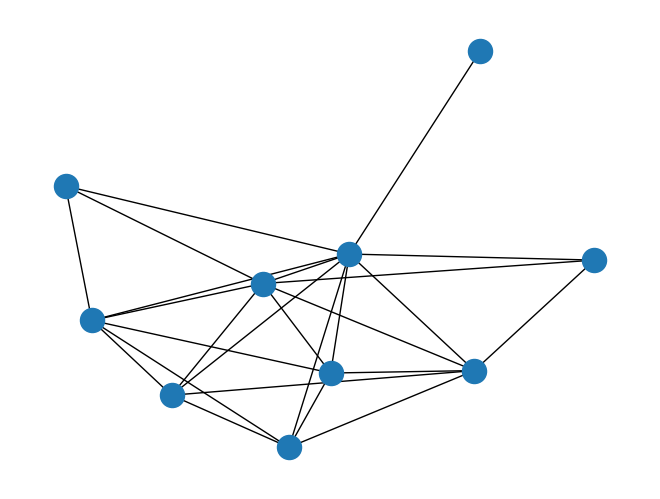
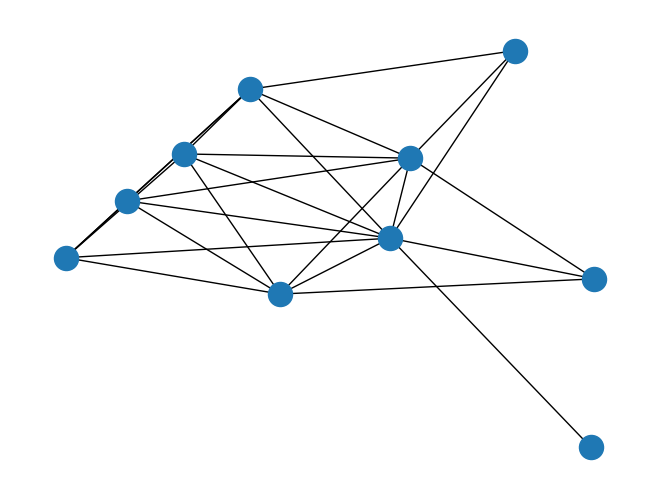
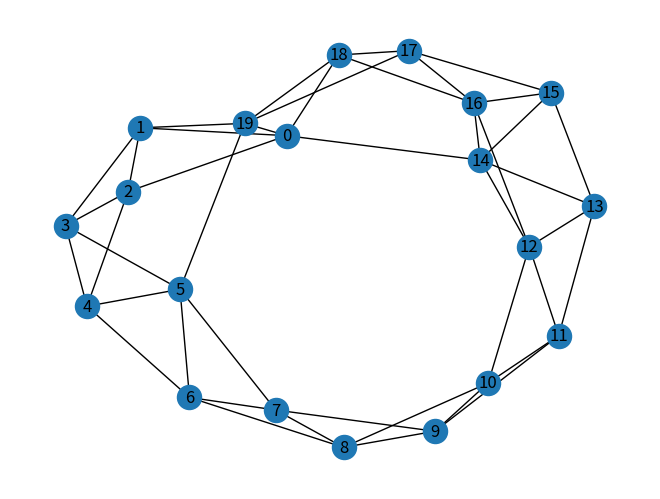
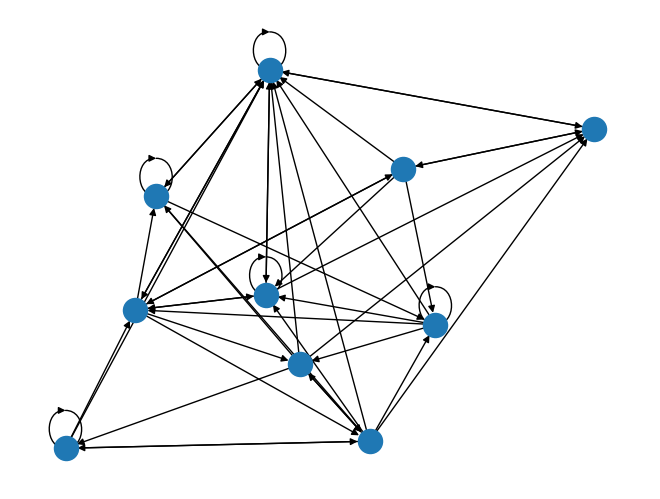
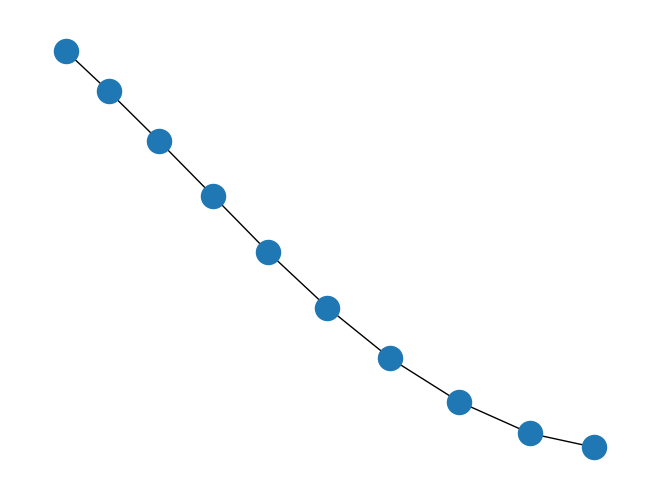

Write Python code to recreate these figures, in order. (Note: this script raises an exception after producing the figures.)
#Sur les machines de l'INSA, installer networkx avec : https://networkx.github.io/documentation/stable/install.html
#Paragraphe "Install the development version" avec git : git clone https://github.com/networkx/networkx.git

import matplotlib.pyplot as plt
import networkx as nx


##### Generator + Drawing #####
#See https://networkx.github.io/documentation/latest/auto_examples/index.html

#Scale free graph generator : 
H = nx.barabasi_albert_graph(10, 5)
nx.draw(H)
plt.show()

#Différentes représentation d'un même graphe avec deux draw consécutifs : 
nx.draw(H)
plt.show()

#Small world graph generator + drawing nodes labels :
I = nx.newman_watts_strogatz_graph(20, 4, 0.15)
nx.draw(I, with_labels=True)
plt.show()

##### Using np.matrix #####
import numpy as np

#Example from https://networkx.github.io/documentation/stable/reference/convert.html#module-networkx.convert_matrix  Numpy section :
a = np.reshape(np.random.random_integers(0, 1, size=100), (10, 10))
D = nx.DiGraph(a)
nx.draw(D)
plt.show()

J = nx.path_graph(10)
nx.draw(J)
plt.show()
M = nx.to_numpy_matrix(J) #Options!
print (M)


'''
OUT :
[[0. 1. 0. 0. 0. 0. 0. 0. 0. 0.]
 [1. 0. 1. 0. 0. 0. 0. 0. 0. 0.]
 [0. 1. 0. 1. 0. 0. 0. 0. 0. 0.]
 [0. 0. 1. 0. 1. 0. 0. 0. 0. 0.]
 [0. 0. 0. 1. 0. 1. 0. 0. 0. 0.]
 [0. 0. 0. 0. 1. 0. 1. 0. 0. 0.]
 [0. 0. 0. 0. 0. 1. 0. 1. 0. 0.]
 [0. 0. 0. 0. 0. 0. 1. 0. 1. 0.]
 [0. 0. 0. 0. 0. 0. 0. 1. 0. 1.]
 [0. 0. 0. 0. 0. 0. 0. 0. 1. 0.]]
'''

#From matrix to graph : The numpy matrix is interpreted as an adjacency matrix for the graph
m = np.matrix('0 1 0 0 0 0 0 0 0 0; 1 0 1 0 0 0 0 0 0 0; 0 1 0 1 0 0 0 0 0 0; 0 0 1 0 1 0 0 0 0 0; 0 0 0 1 0 1 0 0 0 0; 0 0 0 0 1 0 1 0 0 0; 0 0 0 0 0 1 0 1 0 0; 0 0 0 0 0 0 1 0 1 0; 0 0 0 0 0 0 0 1 0 1; 0 0 0 0 0 0 0 0 1 0')
K = nx.from_numpy_matrix(m)
nx.draw(K)
plt.show()


#Génération d'un graphe, passage en matrice, modifications, retour en graphe
x = 10
N = nx.barabasi_albert_graph(x, 2)
nx.draw(N, with_labels = True)
plt.show()
M = nx.to_numpy_matrix(N)
print(M)
#On supprime toutes les arrêtes : 
for i in range(x) :
	for j in range(x) : 
		M[i,j] = 0
Nprime = nx.from_numpy_matrix(M)
nx.draw(Nprime, with_labels = True)
plt.show()
